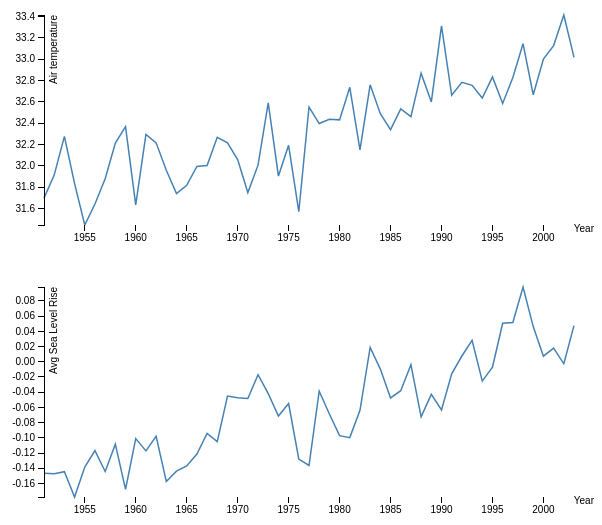
D3 v3 page, settled after 360 driven frames (6 s of simulated time); the page loaded 2 data file(s).



// Set the dimensions of the canvas / graph
var margin = {top: 30, right: 20, bottom: 30, left: 50},
    width = 600 - margin.left - margin.right,
    height = 270 - margin.top - margin.bottom;

// Parse the date / time
var parseDate = d3.time.format("%Y").parse;
    bisectDate = d3.bisector(function(d) { return d.date; }).left; // **

// Set the ranges
var x = d3.time.scale().range([0, width]);
var y = d3.scale.linear().range([height, 0]);

// Define the axes
var xAxis = d3.svg.axis().scale(x)
    .orient("bottom");

var yAxis = d3.svg.axis().scale(y)
    .orient("left");

// Define the line
var valueline = d3.svg.line()
	//.interpolate("basis")
    .x(function(d) { return x(d.date); })
    .y(function(d) { return y(d.Temperature); });
    
// Adds the svg canvas for global warming
var svg = d3.select(".globalWarming")
    .append("svg")
        .attr("width", width + margin.left + margin.right)
        .attr("height", height + margin.top + margin.bottom)
    .append("g")
        .attr("transform", 
              "translate(" + margin.left + "," + margin.top + ")");

var lineSvg = svg.append("g");                             // **********

var focus = svg.append("g")                                // **********
    .style("display", "none");                             // **********
	
var tooltip = d3.select("body").append("div")
    .attr("class", "tooltip")
    .style("opacity", 0);

// Get the data
var data1 = [];
d3.csv("global.csv", function(error, myData) {                 // **********
    myData.forEach(function(d) {
		if(d.Year >= 1951 && d.Year <= 2003) {
			d.date = parseDate(d.Year);
			d.Temperature = +d.Temperature;
			data1.push(d);
		}
		
    });

    // Scale the range of the data
    x.domain(d3.extent(data1, function(d) { return d.date; }));
    y.domain([

    d3.min(data1, function(c) { return c.Temperature }),

    d3.max(data1, function(c) { return c.Temperature })

  ]);

    // Add the valueline path.
    lineSvg.append("path")                                 // **********
        .attr("class", "line")
        .attr("d", valueline(data1));

    // Add the X Axis
    svg.append("g")
        .attr("class", "x axis")
        .attr("transform", "translate(0," + height + ")")
        .call(xAxis)
		.append("text")
	    .attr("x", 550)
        .attr("dy", ".71em")
        .style("text-anchor", "end")
        .text("Year");;

    // Add the Y Axis
    svg.append("g")
        .attr("class", "y axis")
        .call(yAxis)
		.append("text")
        .attr("transform", "rotate(-90)")
        .attr("y", 6)
        .attr("dy", ".71em")
        .style("text-anchor", "end")
        .text("Air temperature");;

    // append the circle at the intersection               // **********
    focus.append("circle")                                 // **********
        .attr("class", "y")                                // **********
        .style("fill", "none")                             // **********
        .style("stroke", "blue")                           // **********
        .attr("r", 4);                                     // **********
    
    // append the rectangle to capture mouse               // **********
    svg.append("rect")                                     // **********
        .attr("width", width)                              // **********
        .attr("height", height)                            // **********
        .style("fill", "none")                             // **********
        .style("pointer-events", "all")                    // **********
        .on("mouseover", function() { 
			focus.style("display", null); 
		})
        .on("mouseout", function() { 
			focus.style("display", "none"); 
			tooltip.transition()
               .duration(500)
               .style("opacity", 0);
		})
        .on("mousemove", mousemove);                       // **********

    function mousemove() {                                 // **********
        var x0 = x.invert(d3.mouse(this)[0]),              // **********
            i = bisectDate(data, x0, 1),                   // **********
            d0 = data1[i - 1],                              // **********
            d1 = data1[i],                                  // **********
            d = x0 - d0.date > d1.date - x0 ? d1 : d0;     // **********
		tooltip.transition()
               .duration(200)
               .style("opacity", .9);
			tooltip.html("Year: " + d.Year + "<br /> Global air temp: " + d.Temperature + "")
               .style("left", (d3.event.pageX + (-10)) + "px")
               .style("top", (d3.event.pageY - 28) + "px");
        focus.select("circle.y")                           // **********
            .attr("transform",                             // **********
                  "translate(" + x(d.date) + "," +         // **********
                                 y(d.Temperature) + ")");        // **********
    }                                                      // **********

});

// Adds the svg3 canvas for sea trend
var svg3 = d3.select(".seaTrend")
    .append("svg")
        .attr("width", width + margin.left + margin.right)
        .attr("height", height + margin.top + margin.bottom)
    .append("g")
        .attr("transform", 
              "translate(" + margin.left + "," + margin.top + ")");
			  
var lineSvg3 = svg3.append("g");                             // **********

var focus3 = svg3.append("g")                                // **********
    .style("display", "none"); 
// Set the ranges
var x3 = d3.time.scale().range([0, width]);
var y3 = d3.scale.linear().range([height, 0]);	// **********

// Define the axes
var xAxis3 = d3.svg.axis().scale(x3)
    .orient("bottom");

var yAxis3 = d3.svg.axis().scale(y3)
    .orient("left");

// Define the line
var valueline3 = d3.svg.line()
	//.interpolate("basis")
    .x(function(d) { return x3(d.date); })
    .y(function(d) { return y3(d.Temperature); });
// Get the data
var data = [];
d3.csv("GloucesterPoint.csv", function(error, myData) {                 // **********
    myData.forEach(function(d) {
		if(d.Year >= 1951 && d.Year <= 2003) {
			d.date = parseDate(d.Year);
			d.Temperature = +d.AvgMSL;
			data.push(d);
		}
    });

    // Scale the range of the data
    x3.domain(d3.extent(data, function(d) { return d.date; }));
    y3.domain([

    d3.min(data, function(c) { return c.Temperature }),

    d3.max(data, function(c) { return c.Temperature })

  ]);

    // Add the valueline path.
    lineSvg3.append("path")                                 // **********
        .attr("class", "line")
        .attr("d", valueline3(data));

    // Add the X Axis
    svg3.append("g")
        .attr("class", "x axis")
        .attr("transform", "translate(0," + height + ")")
        .call(xAxis3)
		.append("text")
	    .attr("x", 550)
        .attr("dy", ".71em")
        .style("text-anchor", "end")
        .text("Year");;

    // Add the Y Axis
    svg3.append("g")
        .attr("class", "y axis")
        .call(yAxis3)
		.append("text")
        .attr("transform", "rotate(-90)")
        .attr("y", 6)
        .attr("dy", ".71em")
        .style("text-anchor", "end")
        .text("Avg Sea Level Rise");;

    // append the circle at the intersection               // **********
    focus3.append("circle")                                 // **********
        .attr("class", "y")                                // **********
        .style("fill", "none")                             // **********
        .style("stroke", "blue")                           // **********
        .attr("r", 4);                                     // **********
    
    // append the rectangle to capture mouse               // **********
    svg3.append("rect")                                     // **********
        .attr("width", width)                              // **********
        .attr("height", height)                            // **********
        .style("fill", "none")                             // **********
        .style("pointer-events", "all")                    // **********
        .on("mouseover", function() { 
			focus3.style("display", null); 
		})
        .on("mouseout", function() { 
			focus3.style("display", "none"); 
			tooltip.transition()
               .duration(500)
               .style("opacity", 0);
		})
        .on("mousemove", mousemove);                       // **********

    function mousemove() {                                 // **********
        var x0 = x3.invert(d3.mouse(this)[0]),              // **********
            i = bisectDate(data, x0, 1),                   // **********
            d0 = data[i - 1],                              // **********
            d1 = data[i],                                  // **********
            d = x0 - d0.date > d1.date - x0 ? d1 : d0;     // **********
		tooltip.transition()
               .duration(200)
               .style("opacity", .9);
			tooltip.html("Year: " + d.Year + "<br /> Avg Sea Level Rise: " + d.Temperature + "")
               .style("left", (d3.event.pageX + (-10)) + "px")
               .style("top", (d3.event.pageY - 28) + "px");
        focus3.select("circle.y")                           // **********
            .attr("transform",                             // **********
                  "translate(" + x3(d.date) + "," +         // **********
                                 y3(d.Temperature) + ")");        // **********
    }                                                      // **********

});





### data: GloucesterPoint.csv
Year, LinearTrend, AvgMSL
1900, -0.3564, 
1901, -0.3525, 
1902, -0.3488, 
1903, -0.3449, 
1904, -0.3412, 
1905, -0.3373, 
1906, -0.3335, 
1907, -0.3297, 
1908, -0.3258, 
1909, -0.3222, 
1910, -0.3182, 
1911, -0.3145, 
1912, -0.3107, 
1913, -0.3068, 
1914, -0.3031, 
1915, -0.2992, 
1916, -0.2955, 
1917, -0.2916, 
1918, -0.2878, 
1919, -0.284, 
1920, -0.2802, 
1921, -0.2764, 
1922, -0.2725, 
1923, -0.2688, 
1924, -0.2649, 
1925, -0.2612, 
1926, -0.2573, 
1927, -0.2535, 
1928, -0.2497, 
1929, -0.2458, 
1930, -0.2422, 
1931, -0.2382, 
1932, -0.2345, 
1933, -0.2307, 
1934, -0.2268, 
1935, -0.2231, 
1936, -0.2192, 
1937, -0.2155, 
1938, -0.2116, 
1939, -0.2078, 
1940, -0.204, 
1941, -0.2002, 
1942, -0.1965, 
1943, -0.1925, 
1944, -0.1888, 
1945, -0.1849, 
1946, -0.1812, 
1947, -0.1774, 
1948, -0.1735, 
1949, -0.1698, 
1950, -0.1658, 
1951, -0.1622, -0.1465
1952, -0.1583, -0.1473
1953, -0.1545, -0.1446
1954, -0.1507, -0.1778
1955, -0.1468, -0.1384
1956, -0.1431, -0.1168
1957, -0.1393, -0.1442
1958, -0.1355, -0.1083
1959, -0.1316, -0.1678
... 61 more rows

### data: global.csv
Year, Temperature
1900, 31.91
1901, 31.94
1902, 31.64
1903, 31.48
1904, 31.07
1905, 31.3
1906, 31.74
1907, 31.51
1908, 30.92
1909, 31.03
1910, 31.25
1911, 30.99
1912, 31.45
1913, 31.28
1914, 31.72
1915, 31.83
1916, 31.48
1917, 31.24
1918, 31.69
1919, 31.58
1920, 31.9
1921, 31.62
1922, 31.87
1923, 31.52
1924, 31.8
1925, 31.7
1926, 32.14
1927, 31.54
1928, 31.53
1929, 31.53
1930, 31.92
1931, 31.98
1932, 31.68
1933, 31.55
1934, 31.53
1935, 31.72
1936, 31.61
1937, 31.66
1938, 32.05
1939, 31.65
1940, 32.11
1941, 32.18
1942, 32.31
1943, 32.13
1944, 32.66
1945, 32.19
1946, 31.99
1947, 31.97
1948, 31.65
1949, 31.86
1950, 31.84
1951, 31.7
1952, 31.91
1953, 32.28
1954, 31.83
1955, 31.45
1956, 31.64
1957, 31.88
1958, 32.21
1959, 32.37
... 57 more rows